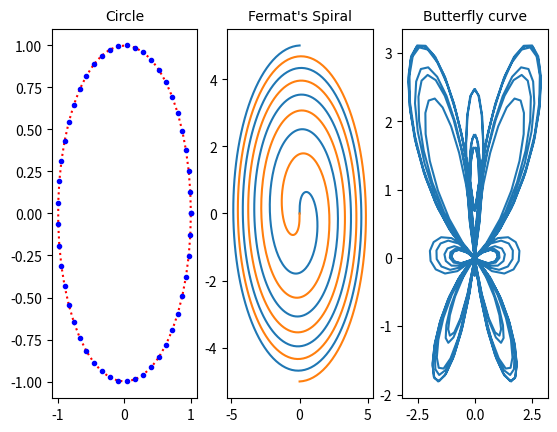

Write the Python code that produced this figure. (Note: this script raises an exception after producing the figure.)
import numpy as np
import matplotlib.pyplot as plt

FontDictGraphs = {"family":"calibri", "size":10}
FontDictTitle = {"family":"calibri", "size":40}

#-Plotting Circle-----------------------------------------------------------------------------------------------------------------------------#

t = np.linspace(0,2*np.pi)
# Linearly spaces points of range between 0 and 2pi #
x = np.cos(t)
y = np.sin(t)

plt.subplot(1,3,1)
plt.plot(x,y, "o:r", ms=3, mfc="b", mec="b")
# "o" is the point marker, ":" is the join line type, "r" is the colour, ms is "marker size" #
# "mec" is "marker edge colour". etc. #
plt.title("Circle", fontdict=FontDictGraphs)

#-Plotting Fermat's Spiral---------------------------------------------------------------------------------------------------------------------#

t = np.linspace(0,8*np.pi,500)
# args are: start, stop, NumPointsUsed (default 50) #

xPositive = (t**0.5) * np.sin(t)
yPositive = (t**0.5) * np.cos(t)
xNegative = -(t**0.5) * np.sin(t)
yNegative = -(t**0.5) * np.cos(t)
# Using formula: x = +- t^0.5 sin(t), and y = +- t^0.5 cos(t) #

plt.subplot(1,3,2)
# args: rows,cols,pltNum #
plt.plot(xPositive,yPositive,xNegative,yNegative)
plt.title("Fermat's Spiral", fontdict=FontDictGraphs)

#-Plotting Butterfly curve----------------------------------------------------------------------------------------------------------------------#
t = np.linspace(0,12*np.pi,500)
# According to WikiPedia, t needs to be between 0 and 12pi #

xBFly = np.sin(t) * ( (np.exp(np.cos(t)) ) - ( 2*np.cos(4*t) ) - ( (np.sin(t/12))**5 ) )
yBFly = np.cos(t) * ( (np.exp(np.cos(t)) ) - ( 2*np.cos(4*t) ) - ( (np.sin(t/12))**5 ) )
# Using parametric equations from WikiPedia: https://en.wikipedia.org/wiki/Butterfly_curve_(transcendental) #

plt.subplot(1,3,3)
plt.plot(xBFly,yBFly)
plt.title("Butterfly curve", fontdict=FontDictGraphs)

#-Showing Graphs--------------------------------------------------------------------------------------------------------------------------------#

plt.suptitle("Oxford maths challenge 1", fontdict=FontDictTitle)
plt.show()